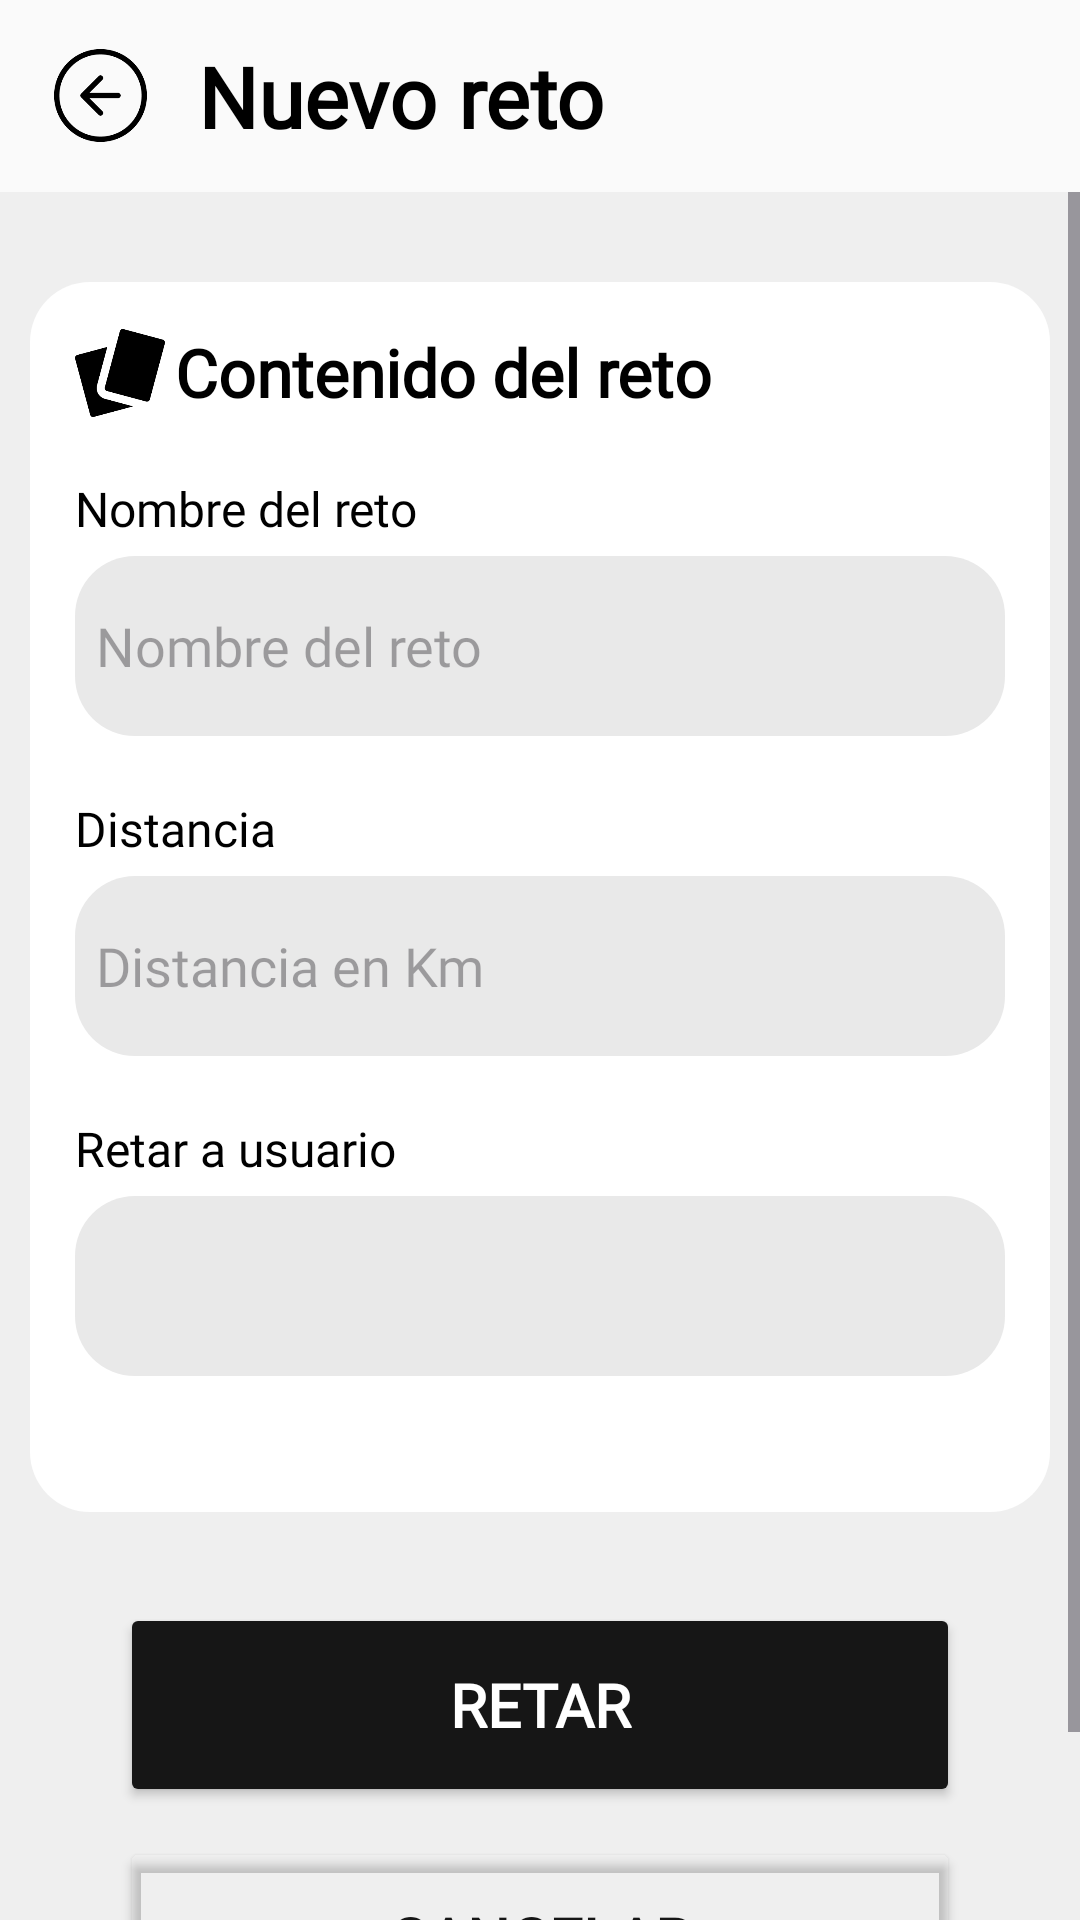

This screen was rendered from an Android layout file. Write that file and the resources it references.
<!-- AndroidManifest.xml: application theme Theme.Valia -->
<!-- res/layout/activity_new_challenge_management.xml -->
<?xml version="1.0" encoding="utf-8"?>
<LinearLayout xmlns:android="http://schemas.android.com/apk/res/android"
    xmlns:app="http://schemas.android.com/apk/res-auto"
    xmlns:tools="http://schemas.android.com/tools"
    android:layout_width="match_parent"
    android:layout_height="match_parent"
    android:orientation="vertical">

    <androidx.appcompat.widget.Toolbar
        android:id="@+id/toolbar"
        style="@style/toolbar"
        android:elevation="@dimen/toolbar_elevation">

        <ImageView
            android:id="@+id/imgGoBack"
            style="@style/defaultImage"
            android:layout_width="@dimen/toolbar_icon_size"
            android:layout_height="@dimen/toolbar_icon_size"
            android:layout_marginEnd="@dimen/toolbar_icon_margin"
            app:srcCompat="@drawable/back_arrow"
            android:contentDescription="@string/cdes_goBackButton"
            tools:layout_editor_absoluteX="58dp"
            tools:layout_editor_absoluteY="58dp" />

        <TextView
            android:id="@+id/txvFrameTitle"
            style="@style/titleText"
            android:layout_width="wrap_content"
            android:layout_height="match_parent"
            android:layout_gravity="clip_horizontal"
            android:text="@string/mnu_titleNewChallenge" />
    </androidx.appcompat.widget.Toolbar>

    <ScrollView
        android:layout_width="match_parent"
        android:layout_height="wrap_content">

        <androidx.constraintlayout.widget.ConstraintLayout
            android:layout_width="match_parent"
            android:layout_height="wrap_content"
            tools:context=".appFragments.HomeFragment">


            <View
                android:id="@+id/newChallengeView"
                style="@style/defaultView"
                android:layout_height="410dp"
                android:layout_marginTop="30dp"
                android:visibility="visible"
                app:layout_constraintEnd_toEndOf="parent"
                app:layout_constraintStart_toStartOf="parent"
                app:layout_constraintTop_toTopOf="parent" />

            <TextView
                android:id="@+id/txvNewChallengeTitle"
                style="@style/sectionText"
                android:layout_width="wrap_content"
                android:layout_height="wrap_content"
                android:text="@string/txv_challengeTitle"
                app:layout_constraintBottom_toBottomOf="@+id/imgChallengeView"
                app:layout_constraintEnd_toEndOf="@+id/newChallengeView"
                app:layout_constraintHorizontal_bias="0.03"
                app:layout_constraintStart_toEndOf="@+id/imgChallengeView"
                app:layout_constraintTop_toTopOf="@+id/imgChallengeView" />

            <ImageView
                android:id="@+id/imgChallengeView"
                style="@style/defaultImage"
                android:layout_width="30dp"
                android:layout_height="30dp"
                android:layout_marginStart="15dp"
                android:layout_marginTop="15dp"
                app:layout_constraintStart_toStartOf="@+id/newChallengeView"
                app:layout_constraintTop_toTopOf="@+id/newChallengeView"
                app:srcCompat="@drawable/challenge_icon" />

            <TextView
                android:id="@+id/txvNameProperty"
                style="@style/normalText"
                android:layout_width="wrap_content"
                android:layout_height="wrap_content"
                android:layout_marginStart="15dp"
                android:layout_marginTop="20dp"
                android:text="@string/edt_NameChallenge"
                app:layout_constraintStart_toStartOf="@+id/newChallengeView"
                app:layout_constraintTop_toBottomOf="@+id/txvNewChallengeTitle" />

            <EditText
                android:id="@+id/edtNameProperty"
                style="@style/propertyEditText"
                android:ems="10"
                android:hint="@string/edt_NameChallenge"
                android:inputType="text"
                app:layout_constraintEnd_toEndOf="@+id/newChallengeView"
                app:layout_constraintStart_toStartOf="@+id/newChallengeView"
                app:layout_constraintTop_toBottomOf="@+id/txvNameProperty" />

            <TextView
                android:id="@+id/txvKmProperty"
                style="@style/normalText"
                android:layout_width="wrap_content"
                android:layout_height="wrap_content"
                android:layout_marginStart="15dp"
                android:layout_marginTop="20dp"
                android:text="@string/txv_kmChallenge"
                app:layout_constraintStart_toStartOf="@+id/newChallengeView"
                app:layout_constraintTop_toBottomOf="@+id/edtNameProperty" />

            <EditText
                android:id="@+id/edtKmProperty"
                style="@style/propertyEditText"
                android:ems="10"
                android:hint="@string/edt_kmChallenge"
                android:inputType="numberDecimal"
                app:layout_constraintEnd_toEndOf="@+id/newChallengeView"
                app:layout_constraintStart_toStartOf="@+id/newChallengeView"
                app:layout_constraintTop_toBottomOf="@+id/txvKmProperty" />

            <TextView
                android:id="@+id/txvUserProperty"
                style="@style/normalText"
                android:layout_width="wrap_content"
                android:layout_height="wrap_content"
                android:layout_marginStart="15dp"
                android:layout_marginTop="20dp"
                android:text="@string/edt_userChallenge"
                app:layout_constraintStart_toStartOf="@+id/newChallengeView"
                app:layout_constraintTop_toBottomOf="@+id/edtKmProperty" />

            <Spinner
                android:id="@+id/spnUserProperty"
                style="@style/propertyEditText"
                app:layout_constraintEnd_toEndOf="@+id/newChallengeView"
                app:layout_constraintStart_toStartOf="@+id/newChallengeView"
                app:layout_constraintTop_toBottomOf="@+id/txvUserProperty" />

            <Button
                android:id="@+id/btnStartChallenge"
                style="@style/basicColorButton"
                android:text="@string/btn_startChallenge"

                android:visibility="visible"
                android:contentDescription="@string/cdes_startChallenge"
                app:layout_constraintBottom_toBottomOf="parent"
                app:layout_constraintEnd_toEndOf="parent"
                app:layout_constraintHorizontal_bias="0.491"
                app:layout_constraintStart_toStartOf="parent"
                app:layout_constraintTop_toBottomOf="@+id/newChallengeView"
                app:layout_constraintVertical_bias="0.22000003" />

            <Button
                android:id="@+id/btnCancel"
                style="@style/transparentButton"
                android:layout_marginTop="10dp"

                android:layout_marginBottom="30dp"
                android:text="@string/btn_cancel"
                android:contentDescription="@string/cdes_cancelChallenge"
                android:visibility="visible"
                app:layout_constraintBottom_toBottomOf="parent"
                app:layout_constraintEnd_toEndOf="parent"
                app:layout_constraintHorizontal_bias="0.492"
                app:layout_constraintStart_toStartOf="parent"
                app:layout_constraintTop_toBottomOf="@+id/btnStartChallenge" />
        </androidx.constraintlayout.widget.ConstraintLayout>
    </ScrollView>
</LinearLayout>
<!-- resources referenced by this layout -->
<resources>
  <dimen name="toolbar_elevation">5dp</dimen>
  <dimen name="toolbar_icon_margin">15dp</dimen>
  <dimen name="toolbar_icon_size">35dp</dimen>
  <string name="btn_cancel">Cancelar</string>
  <string name="btn_startChallenge">Retar</string>
  <string name="cdes_cancelChallenge">Boton para cancelar el reto</string>
  <string name="cdes_goBackButton">Boton para volver atrás</string>
  <string name="cdes_startChallenge">Boton para empezar el reto</string>
  <string name="edt_NameChallenge">Nombre del reto</string>
  <string name="edt_kmChallenge">Distancia en Km</string>
  <string name="edt_userChallenge">Retar a usuario</string>
  <string name="mnu_titleNewChallenge">Nuevo reto</string>
  <string name="txv_challengeTitle">Contenido del reto</string>
  <string name="txv_kmChallenge">Distancia</string>
  <style name="basicColorButton" parent="defaultButton">
          <item name="android:backgroundTint">@color/dark</item>
          <item name="android:textColor">@color/white</item>
          <item name="android:layout_marginEnd">40dp</item>
          <item name="android:layout_marginStart">40dp</item>
      </style>
  <style name="defaultImage">
          <item name="android:tint">@color/black</item>
      </style>
  <style name="defaultView">
          <item name="android:layout_width">match_parent</item>
          <item name="android:layout_marginStart">10dp</item>
          <item name="android:layout_marginEnd">10dp</item>
          <item name="android:background">@drawable/view_background</item>
          <item name="android:padding">10dp</item>
      </style>
  <style name="normalText" parent="defaultText">
          <item name="android:textSize">16sp</item>
      </style>
  <style name="sectionText" parent="defaultText">
          <item name="android:textStyle">bold</item>
          <item name="android:textSize">22sp</item>
      </style>
  <style name="titleText" parent="defaultText">
          <item name="android:textSize">28sp</item>
          <item name="android:textStyle">bold</item>
      </style>
  <style name="toolbar">
          <item name="android:layout_width">match_parent</item>
          <item name="android:layout_height">wrap_content</item>
          <item name="android:minHeight">?attr/actionBarSize</item>
          <item name="android:background">@color/barColor</item>
          <item name="android:theme">@style/Theme.Material3.DynamicColors.Dark</item>
      </style>
  <style name="Theme.Valia" parent="Base.Theme.Valia" />
  <color name="dark">#161616</color>
  <color name="white">#FFFFFFFF</color>
  <color name="black">#FF000000</color>
  <style name="defaultText">
          <item name="android:fontFamily">@font/alata</item>
          <item name="android:textColor">@color/black</item>
  
  
          <item name="android:layout_width">wrap_content</item>
          <item name="android:layout_height">wrap_content</item>
          <item name="android:layout_gravity">center</item>
      </style>
  <style name="defaultEditText">
          <item name="android:fontFamily">@font/alata</item>
          <item name="android:layout_width">0dp</item>
          <item name="android:layout_height">wrap_content</item>
          <item name="android:padding">12dp</item>
          <item name="android:background">@drawable/view_background</item>
      </style>
  <color name="barColor">#FAFAFA</color>
  <color name="transparent">#00000000</color>
  <style name="Base.Theme.Valia" parent="Theme.Material3.DayNight.NoActionBar">
          
          <item name="colorPrimary">@color/colorPrimary</item>
          <item name="colorPrimaryDark">@color/colorPrimaryDark</item>
          <item name="colorAccent">@color/colorAccent</item>
          <item name="android:windowBackground">@color/backgroundColor</item>
      </style>
  <color name="viewColor">#FFFFFF</color>
  <color name="editPropertyColor">#E9E9E9</color>
  <color name="colorPrimary">#3841F2</color>
  <color name="colorPrimaryDark">#1e7cd6</color>
  <color name="colorAccent">#04D976</color>
  <color name="backgroundColor">#EFEFEF</color>
</resources>
